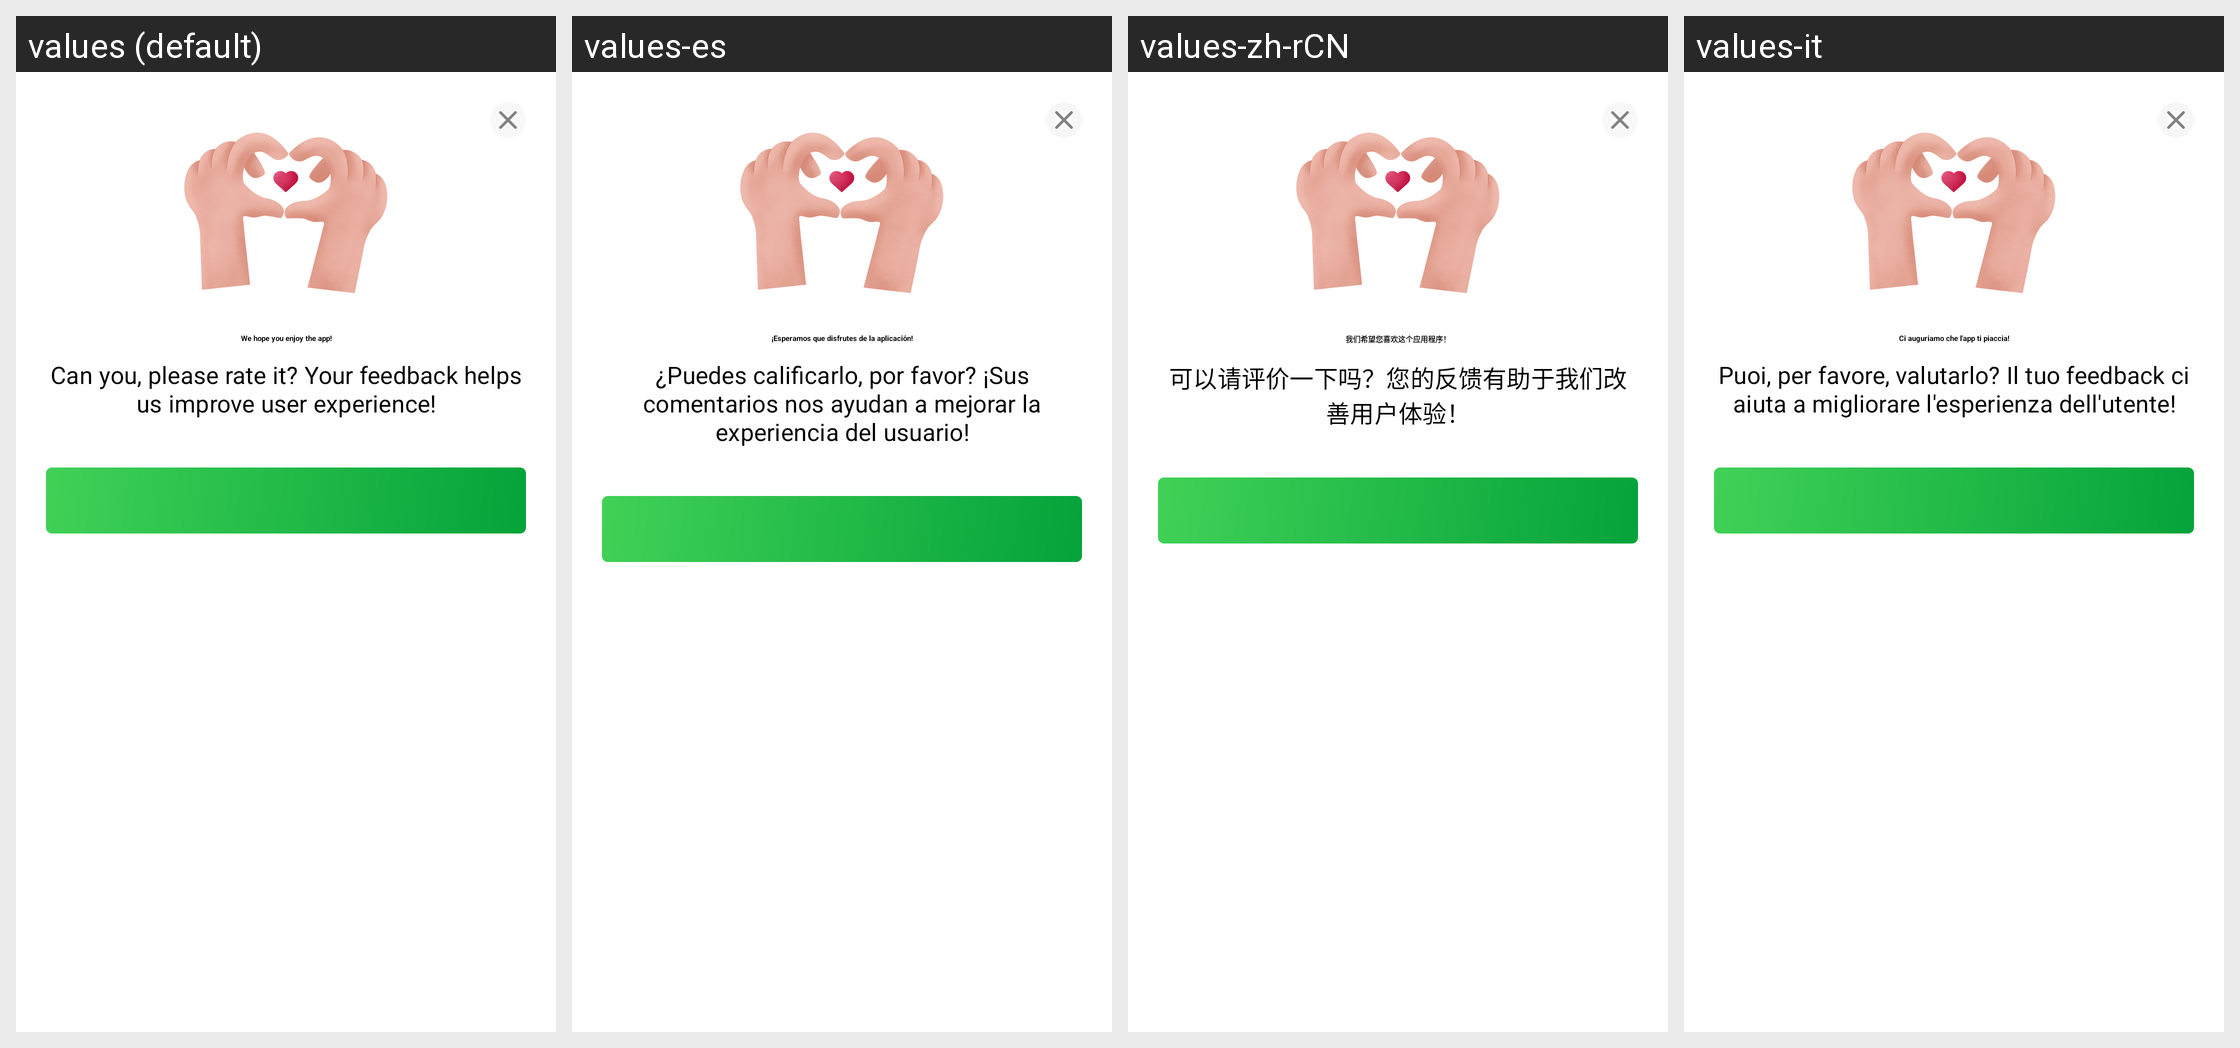

The same Android screen rendered under several of its app's locales, left to right. List the strings drawn on it with the default value and each locale's translation.
Android screen res/layout/dialog_rate_us.xml rendered under 4 locales, left to right: values (default), values-es, values-zh-rCN, values-it. Device: Nexus 5 (rendered at 1080×1920; each locale shown at half size, 540×960, under a caption strip naming it); theme Theme.Planner5D.
Other locales in the repository, not shown: values-af, values-am, values-ar, values-as, values-az, values-az-rAZ, values-be, values-bg, values-bn, values-bs, values-ca, values-cs, values-da, values-de, values-de-rFO, values-el, values-en-rAU, values-en-rCA, values-en-rGB, values-en-rXC, values-es-rUS, values-et, values-eu, values-fa, values-fa-rIR, values-fi, values-fr, values-fr-rCA, values-gl, values-gu, values-hi, values-hr, values-hu, values-hy, values-id, values-in, values-is, values-iw, values-ja, values-ka, values-kk, values-km, values-kn, values-ko, values-ky, values-lo, values-lt, values-lv, values-mk, values-ml, values-mn, values-mr, values-ms, values-my, values-nb, values-ne, values-nl, values-or, values-pa, values-pl, values-pt, values-pt-rBR, values-pt-rPT, values-ro, values-ru, values-si, values-sk, values-sl, values-sq, values-sr, values-sv, values-sw, values-ta, values-te, values-th, values-tl, values-tr, values-uk, values-ur, values-uz, values-vi, values-zh-rHK, values-zh-rMO, values-zh-rTW, values-zu.
Strings drawn on this screen, with the default value and each locale's value (text and hints the layout hard-codes, and strings that could not be matched under every locale, appear in the picture but are not listed):

rate_us_title
  values: We hope you enjoy the app!
  values-es: ¡Esperamos que disfrutes de la aplicación!
  values-zh-rCN: 我们希望您喜欢这个应用程序！
  values-it: Ci auguriamo che l'app ti piaccia!

rate_us_message
  values: Can you, please rate it? Your feedback helps us improve user experience!
  values-es: ¿Puedes calificarlo, por favor? ¡Sus comentarios nos ayudan a mejorar la experiencia del usuario!
  values-zh-rCN: 可以请评价一下吗？您的反馈有助于我们改善用户体验！
  values-it: Puoi, per favore, valutarlo? Il tuo feedback ci aiuta a migliorare l'esperienza dell'utente!

rate_us
  values: Rate us
  values-es: Nos califica
  values-zh-rCN: 评价我们
  values-it: Valutaci
